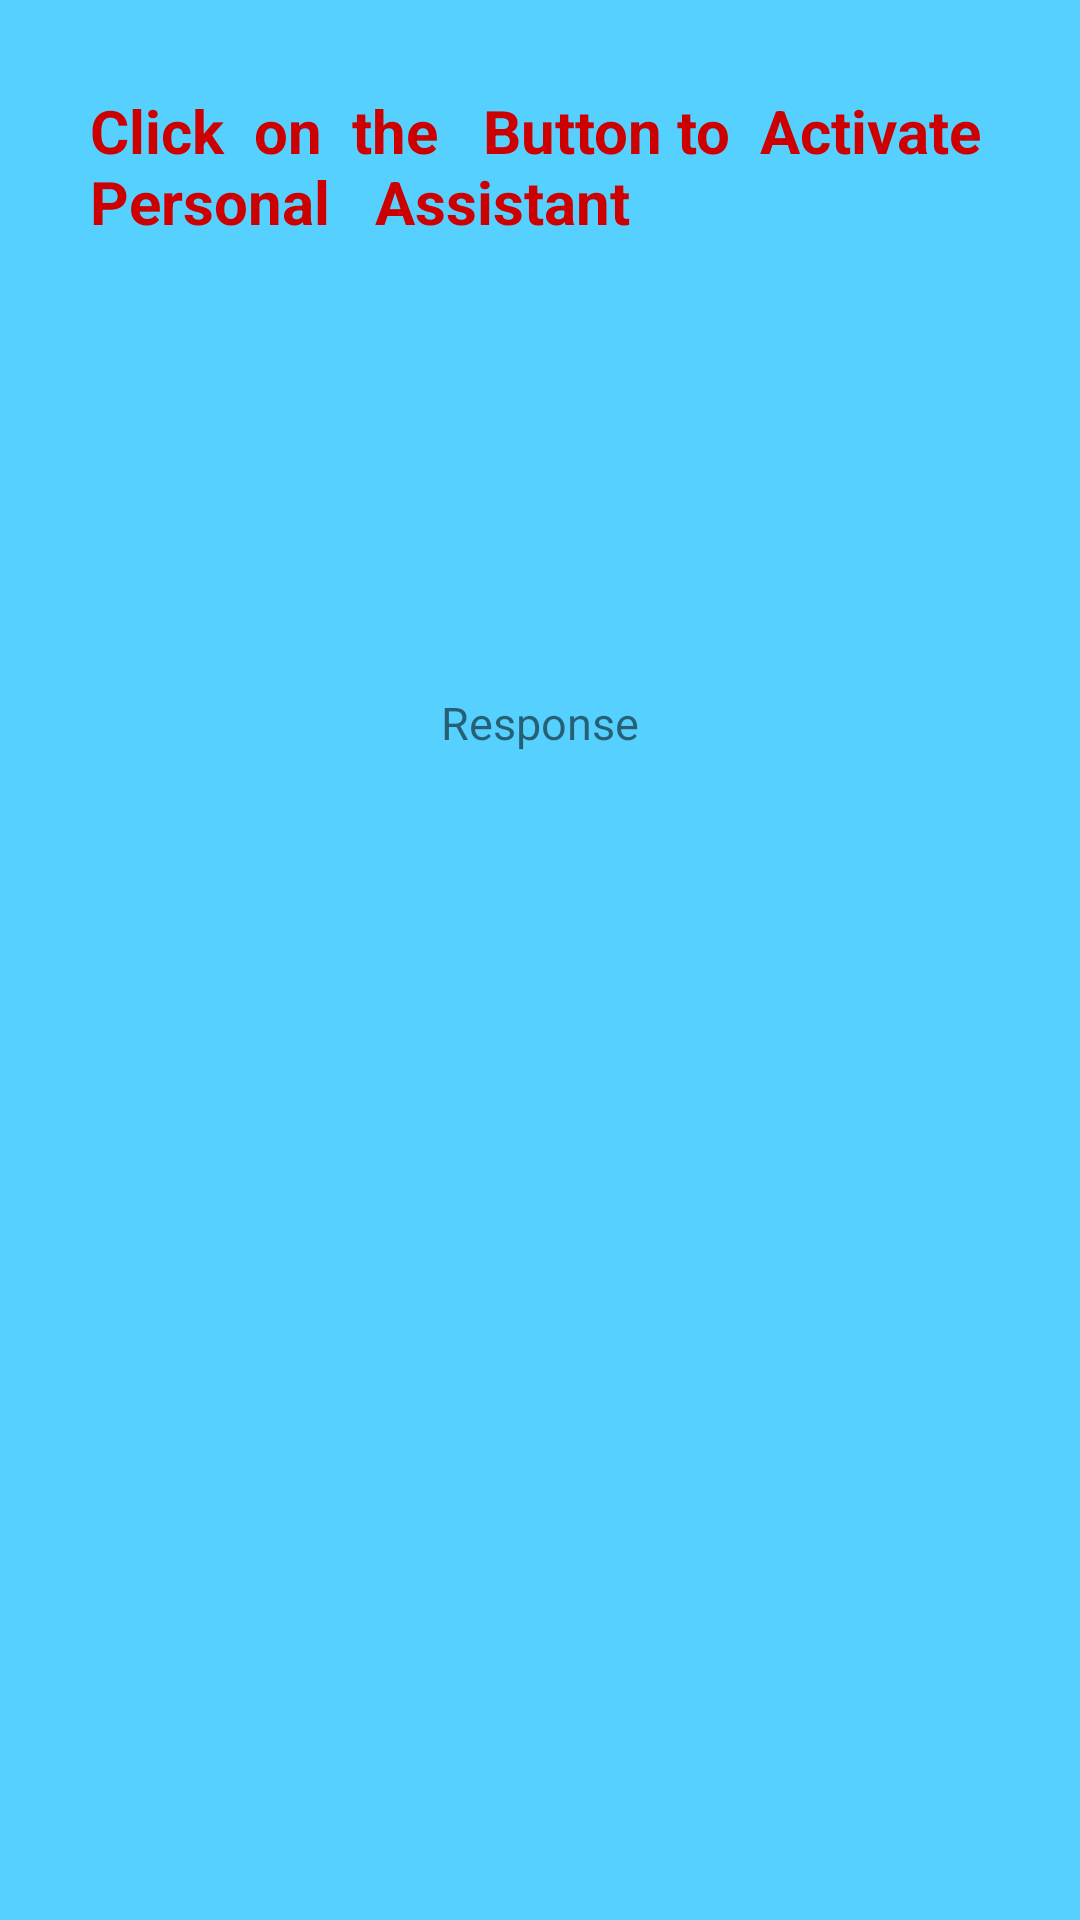

Produce the Android XML layout that renders to this screen, including the resource entries it uses.
<!-- AndroidManifest.xml: application theme AppTheme -->
<!-- res/layout/activity_main.xml -->
<LinearLayout xmlns:android="http://schemas.android.com/apk/res/android"
    xmlns:tools="http://schemas.android.com/tools" android:layout_width="match_parent"
    android:layout_height="match_parent"
    android:orientation="vertical" tools:context=".MainActivity"
    android:background="#ff56d0ff">

    <TextView
        android:layout_width="match_parent"
        android:layout_height="wrap_content"
        android:text="Click  on  the   Button to  Activate  Personal   Assistant"
        android:textSize="20sp"
        android:textColor="@android:color/holo_red_dark"
        android:textStyle="bold"
        android:layout_margin="30dp"/>

    <Button
        android:layout_width="80dp"
        android:layout_height="80dp"
        android:id="@+id/listenButton"
        android:layout_alignParentTop="true"
        android:layout_centerHorizontal="true"
        android:onClick="listenButtonOnClick"
        android:background="@drawable/microphone"
        android:layout_gravity="center_horizontal"
        android:layout_marginTop="20dp"/>

    <TextView
        android:layout_width="wrap_content"
        android:layout_height="wrap_content"
        android:text="Response"
        android:layout_gravity="center"
        android:id="@+id/resultTextView"
        android:layout_below="@+id/listenButton"
        android:layout_marginTop="20dp"
        android:layout_alignParentBottom="true"
        android:layout_alignParentRight="true"
        android:layout_alignParentEnd="true"
        android:layout_alignParentLeft="true"
        android:layout_alignParentStart="true"
        android:textSize="15dp"
        android:paddingLeft="20dp"
        android:paddingRight="20dp" />
</LinearLayout>
<!-- resources referenced by this layout -->
<resources>
  <style name="AppTheme" parent="Theme.AppCompat.Light.DarkActionBar">
  
      </style>
</resources>
